Labelled photos from "dataset", an image-classification folder in Tanish9856/VantageSoilApp. The possible labels are: black soil, clay soil, laterite soil, sandy soil, non soil.

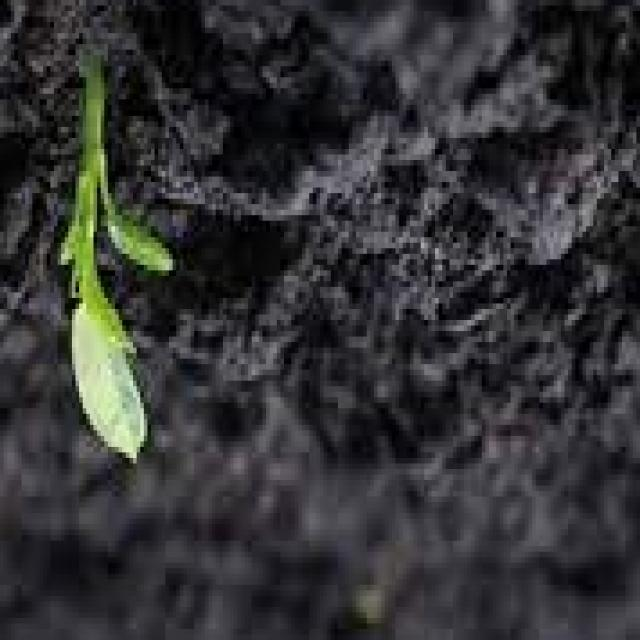
Label: black soil

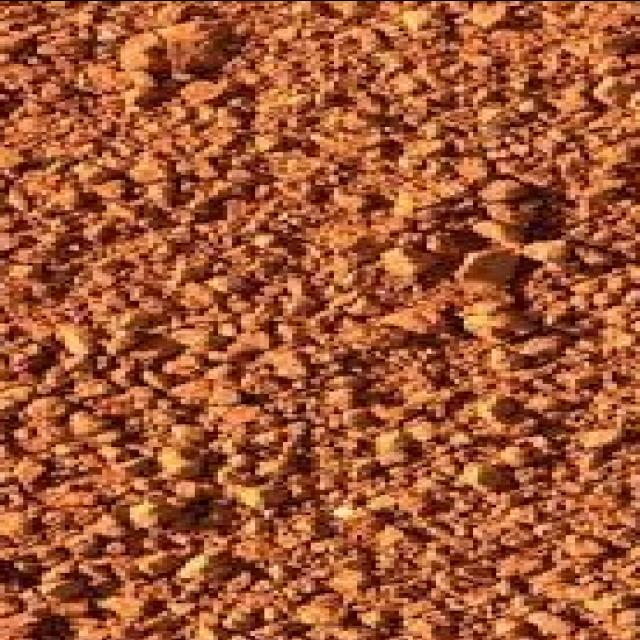
Label: laterite soil

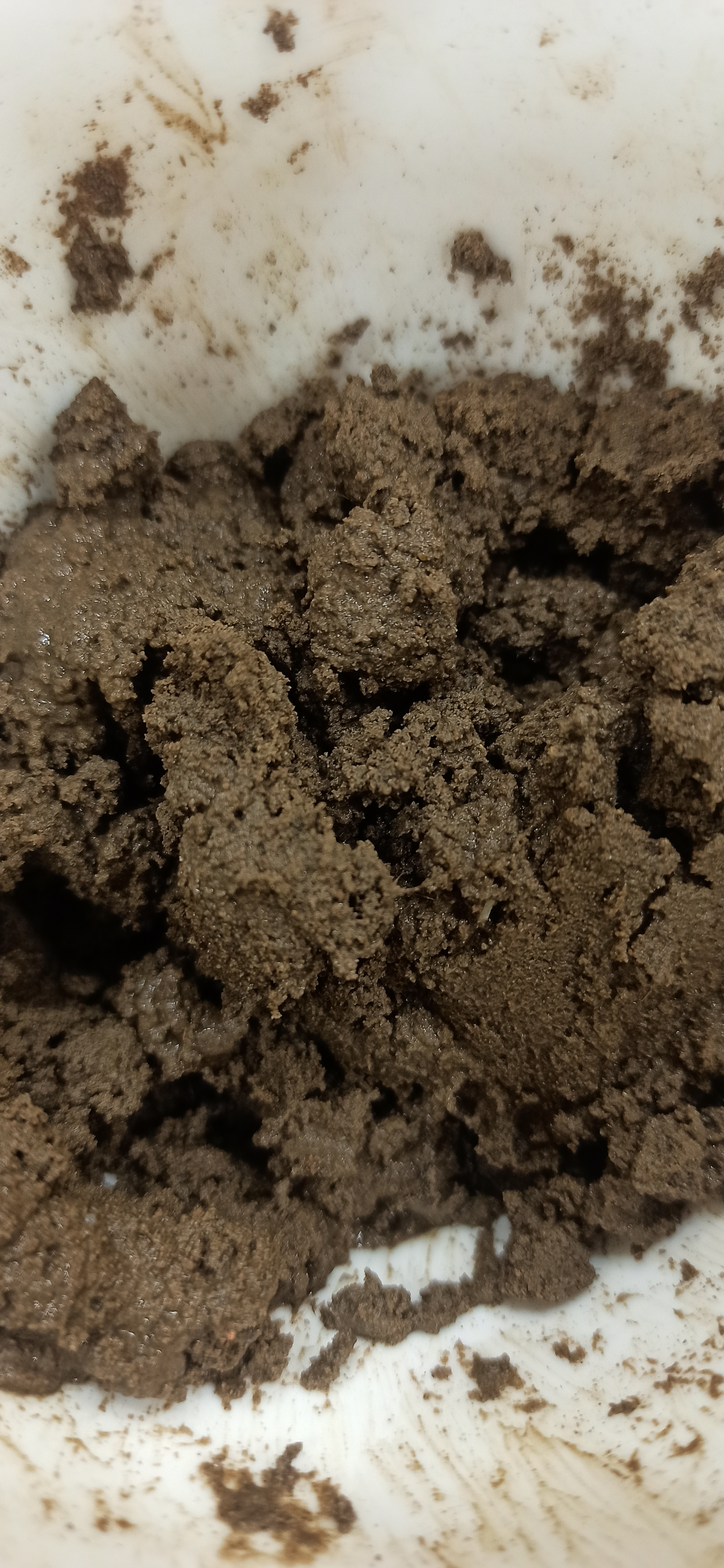
Label: sandy soil

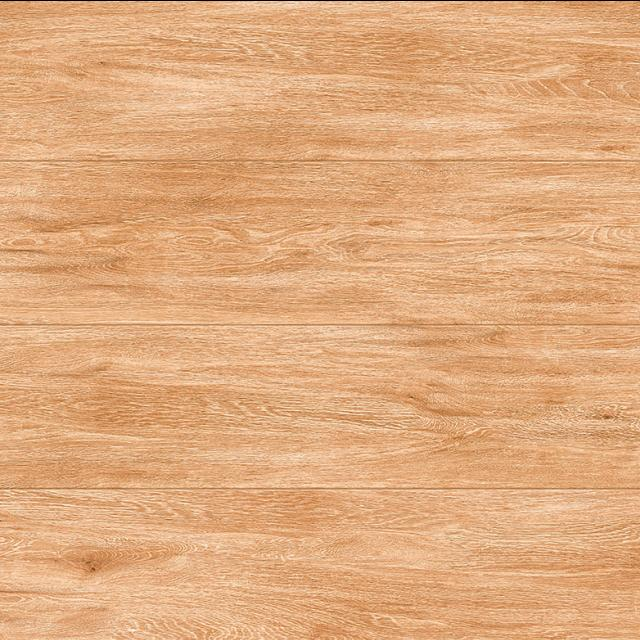
Label: non soil

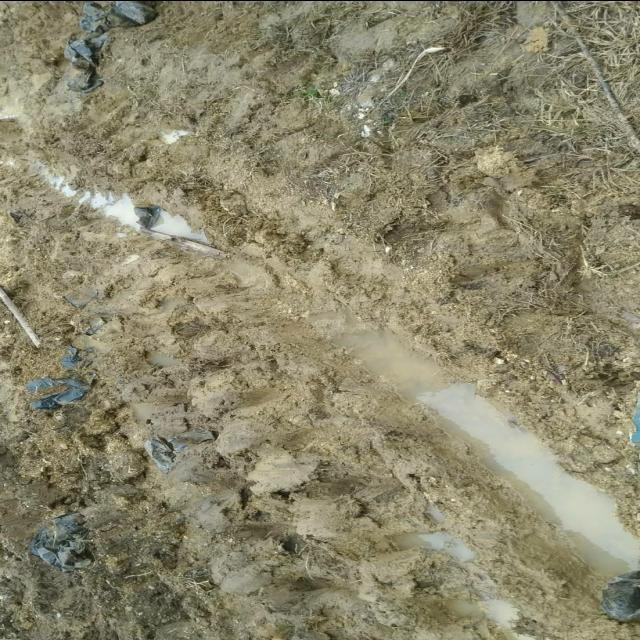
Label: clay soil

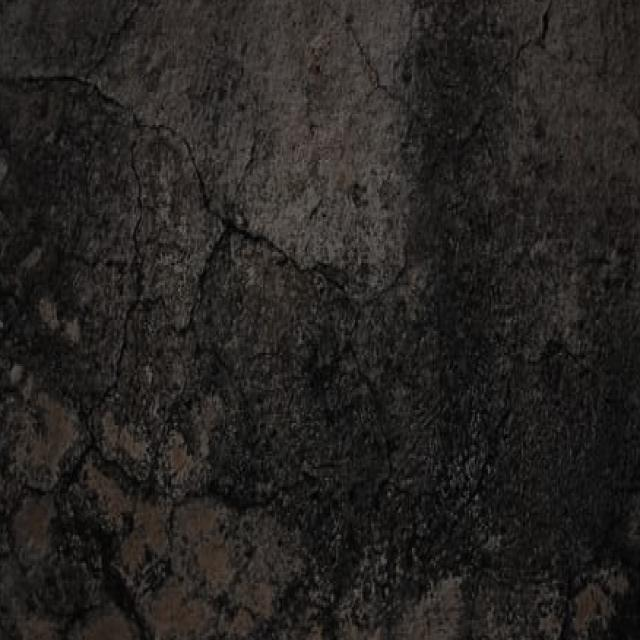
Label: black soil
